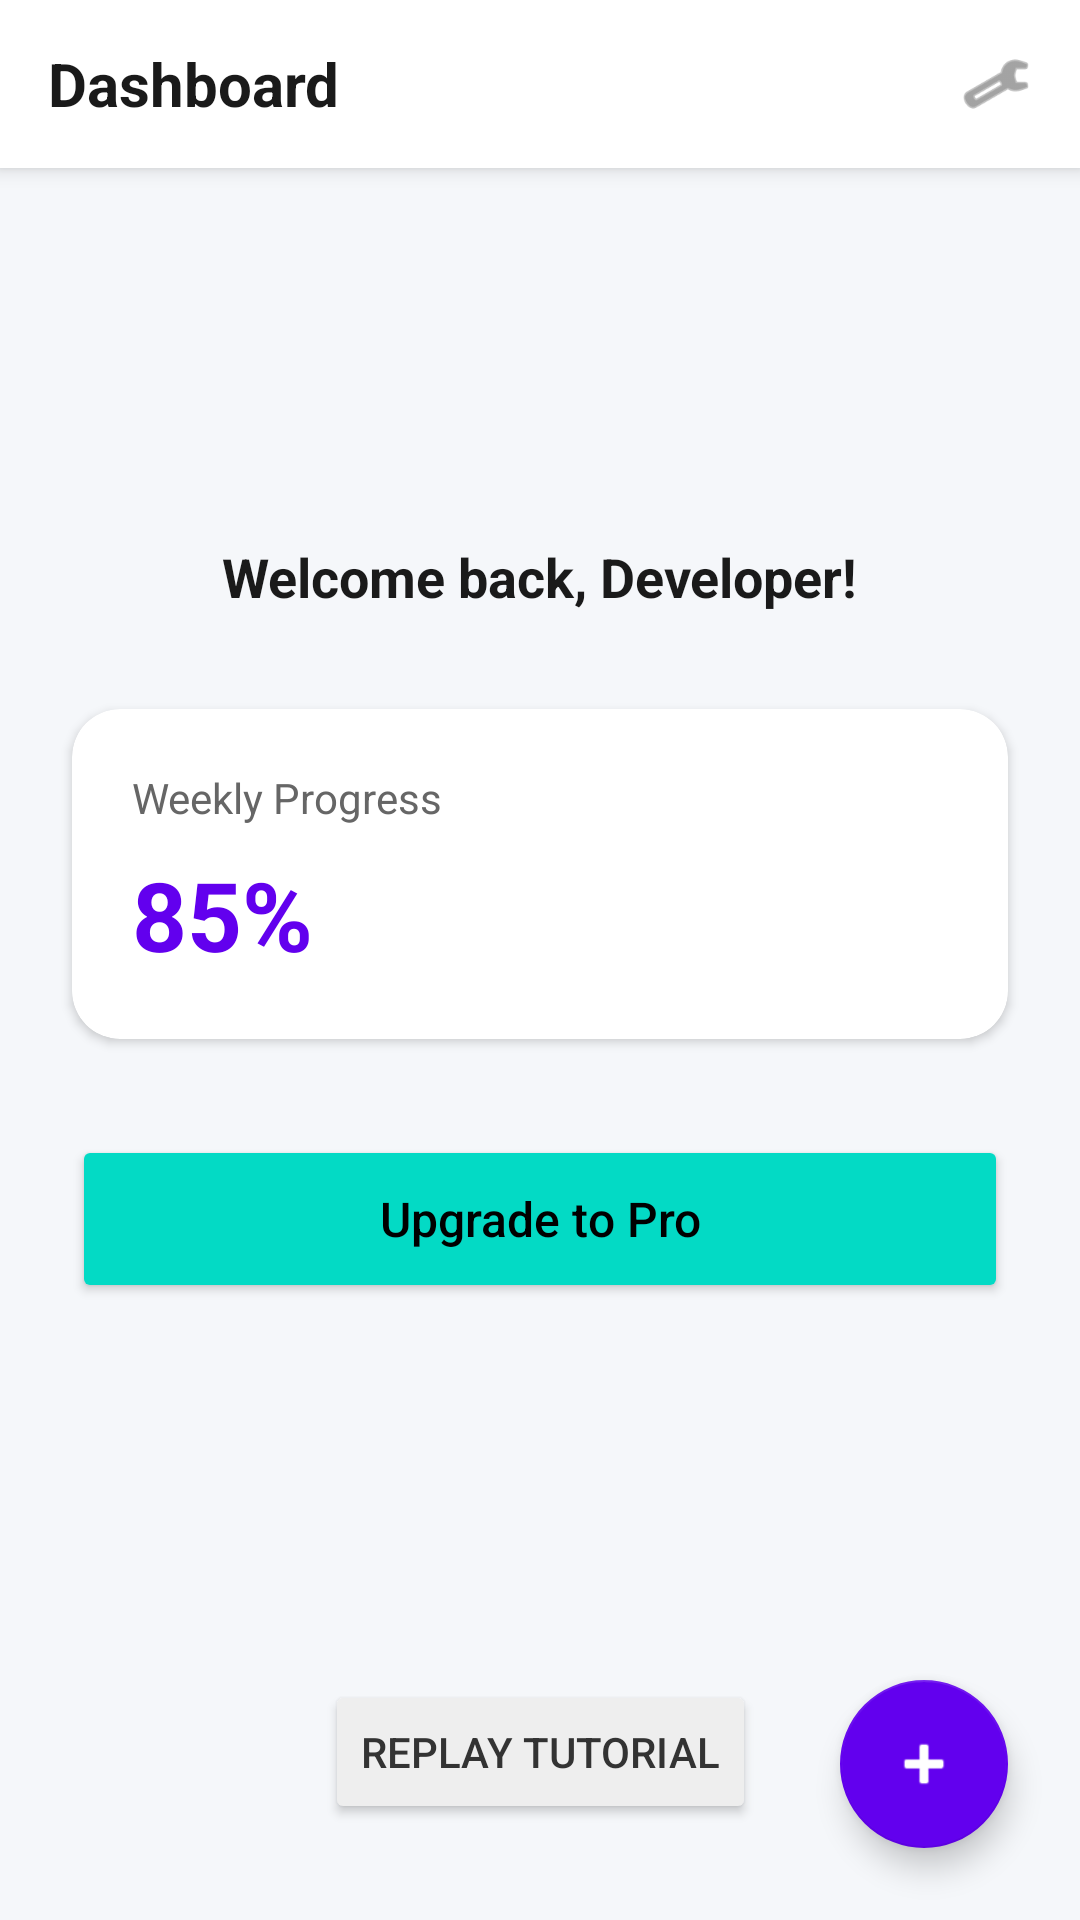

Layout XML and referenced resources for this Android screen:
<!-- AndroidManifest.xml: application theme Theme.FocoraLibrary -->
<!-- res/layout/activity_main.xml -->
<?xml version="1.0" encoding="utf-8"?>
<androidx.constraintlayout.widget.ConstraintLayout xmlns:android="http://schemas.android.com/apk/res/android"
    xmlns:app="http://schemas.android.com/apk/res-auto"
    xmlns:tools="http://schemas.android.com/tools"
    android:id="@+id/main"
    android:layout_width="match_parent"
    android:layout_height="match_parent"
    android:background="#F5F7FA"
    android:fitsSystemWindows="false"
    tools:context=".MainActivity">

    <LinearLayout
        android:id="@+id/toolbar"
        android:layout_width="match_parent"
        android:layout_height="?attr/actionBarSize"
        android:background="#FFFFFF"
        android:elevation="4dp"
        android:gravity="center_vertical"
        android:orientation="horizontal"
        android:paddingHorizontal="16dp"
        app:layout_constraintTop_toTopOf="parent">

        <TextView
            android:layout_width="0dp"
            android:layout_height="wrap_content"
            android:layout_weight="1"
            android:text="Dashboard"
            android:textColor="#1A1A1A"
            android:textSize="20sp"
            android:textStyle="bold" />

        <ImageView
            android:id="@+id/ivSettings"
            android:layout_width="24dp"
            android:layout_height="24dp"
            android:src="@android:drawable/ic_menu_preferences"
            app:tint="#666666" />
    </LinearLayout>

    <ImageView
        android:id="@+id/ivAvatar"
        android:layout_width="80dp"
        android:layout_height="80dp"
        android:layout_marginTop="32dp"
        android:background="@android:drawable/sym_def_app_icon"
        app:layout_constraintEnd_toEndOf="parent"
        app:layout_constraintStart_toStartOf="parent"
        app:layout_constraintTop_toBottomOf="@id/toolbar" />

    <TextView
        android:id="@+id/tvWelcome"
        android:layout_width="wrap_content"
        android:layout_height="wrap_content"
        android:layout_marginTop="12dp"
        android:text="Welcome back, Developer!"
        android:textColor="#1A1A1A"
        android:textSize="18sp"
        android:textStyle="bold"
        app:layout_constraintEnd_toEndOf="parent"
        app:layout_constraintStart_toStartOf="parent"
        app:layout_constraintTop_toBottomOf="@id/ivAvatar" />

    <androidx.cardview.widget.CardView
        android:id="@+id/cardStats"
        android:layout_width="match_parent"
        android:layout_height="wrap_content"
        android:layout_marginHorizontal="24dp"
        android:layout_marginTop="32dp"
        app:cardBackgroundColor="#FFFFFF"
        app:cardCornerRadius="16dp"
        app:cardElevation="2dp"
        app:layout_constraintTop_toBottomOf="@id/tvWelcome">

        <LinearLayout
            android:layout_width="match_parent"
            android:layout_height="wrap_content"
            android:orientation="vertical"
            android:padding="20dp">

            <TextView
                android:layout_width="wrap_content"
                android:layout_height="wrap_content"
                android:text="Weekly Progress"
                android:textColor="#666666"
                android:textSize="14sp" />

            <TextView
                android:layout_width="wrap_content"
                android:layout_height="wrap_content"
                android:layout_marginTop="8dp"
                android:text="85%"
                android:textColor="#6200EE"
                android:textSize="32sp"
                android:textStyle="bold" />
        </LinearLayout>
    </androidx.cardview.widget.CardView>

    <Button
        android:id="@+id/btnUpgrade"
        android:layout_width="match_parent"
        android:layout_height="56dp"
        android:layout_marginHorizontal="24dp"
        android:layout_marginTop="32dp"
        android:backgroundTint="#03DAC5"
        android:text="Upgrade to Pro"
        android:textAllCaps="false"
        android:textColor="#000000"
        android:textSize="16sp"
        app:cornerRadius="28dp"
        app:layout_constraintTop_toBottomOf="@id/cardStats" />

    <Button
        android:id="@+id/btnStartTour"
        android:layout_width="wrap_content"
        android:layout_height="wrap_content"
        android:layout_marginBottom="32dp"
        android:backgroundTint="#EEEEEE"
        android:text="Replay Tutorial"
        android:textColor="#333333"
        app:layout_constraintBottom_toBottomOf="parent"
        app:layout_constraintEnd_toEndOf="parent"
        app:layout_constraintStart_toStartOf="parent" />

    <com.google.android.material.floatingactionbutton.FloatingActionButton
        android:id="@+id/fabAdd"
        android:layout_width="wrap_content"
        android:layout_height="wrap_content"
        android:layout_marginEnd="24dp"
        android:layout_marginBottom="24dp"
        android:src="@android:drawable/ic_input_add"
        app:backgroundTint="#6200EE"
        app:layout_constraintBottom_toBottomOf="parent"
        app:layout_constraintEnd_toEndOf="parent"
        app:tint="#FFFFFF" />

</androidx.constraintlayout.widget.ConstraintLayout>
<!-- resources referenced by this layout -->
<resources>
  <style name="Theme.FocoraLibrary" parent="Theme.MaterialComponents.DayNight.NoActionBar">
          
          <item name="colorPrimary">@color/purple_500</item>
          <item name="colorPrimaryVariant">@color/purple_700</item>
          <item name="colorOnPrimary">@color/white</item>
          
          <item name="colorSecondary">@color/teal_200</item>
          <item name="colorSecondaryVariant">@color/teal_700</item>
          <item name="colorOnSecondary">@color/black</item>
          
          <item name="android:statusBarColor">?attr/colorPrimaryVariant</item>
          
      </style>
  <!-- not gathered from this repository: default colours our renderer supplied (Android Studio template values) -->
  <color name="purple_500">#FF6200EE</color>
  <color name="purple_700">#FF3700B3</color>
  <color name="teal_200">#FF03DAC5</color>
  <color name="teal_700">#FF018786</color>
  <color name="black">#FF000000</color>
  <color name="white">#FFFFFFFF</color>
</resources>
